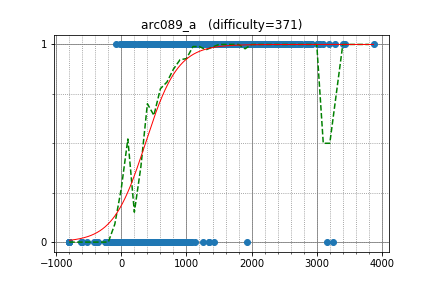

Values plotted in this chart, from the file beside it:
okaduki, 2134.303214, 1
eiya, 2036, 1
hohomu, 2263, 1
ta123, 1791, 1
kotatsugame, 1733, 1
eshoru, 1698, 1
dev_il, 1253, 1
hiro116s, 2180, 1
ludo, 1612, 1
ayimorih, 1072, 1
ae04071, 1820, 1
DoomzDay, 2195, 1
TASSAN, 1079, 1
Green_10, 1298, 1
peijar, 1180, 1
dat160601, 1134, 1
rayhotate, 1081, 1
sotetsuk, 1327, 1
DICS, 1058, 1
wjeng, 1265, 1
Edgeworth, 1787, 1
tokitsukaze, 1209, 1
ponpon05, 1213, 1
jojojoe77, 974.7, 1
Rishab_arora, 947.8, 1
allem40306, 1314, 1
Delta114514, 852, 1
ligen131, 1177, 1
yebityon, 1162, 1
material, 1170, 1
zohe, 624.9, 1
shaft, 1230, 1
GabrielCamargo, 1527, 1
leloy, 1149, 1
TAISA_, 1008, 1
tetrose, 1120, 1
hruday_kohli, 1279, 1
niuez, 1233, 1
capshina, 836.1, 1
mukadenodaiou, 1067, 1
esio_trot, 1011, 1
Jon3, 1378, 1
damekamo, 1180, 1
tkkt0001, 901.4, 1
rin1120, 942.7, 1
aznyn, 1278, 1
shamal_ref, 1305, 1
namayaki, 1262, 1
Policarpo, 1452, 1
f_t_ikt, 968.5, 1
naoppy, 1003, 1
masa002, 1238, 1
Mr_Emrul, 1065, 1
tacloth, 971.4, 1
sptea, 1169, 1
gotutiyan, 680.4, 1
Makcum888, 1799, 1
b1464296, 1173, 1
Szarny, 698.5, 1
uriku, 1112, 1
xeonics, 920.9, 1
... 1,469 more rows
